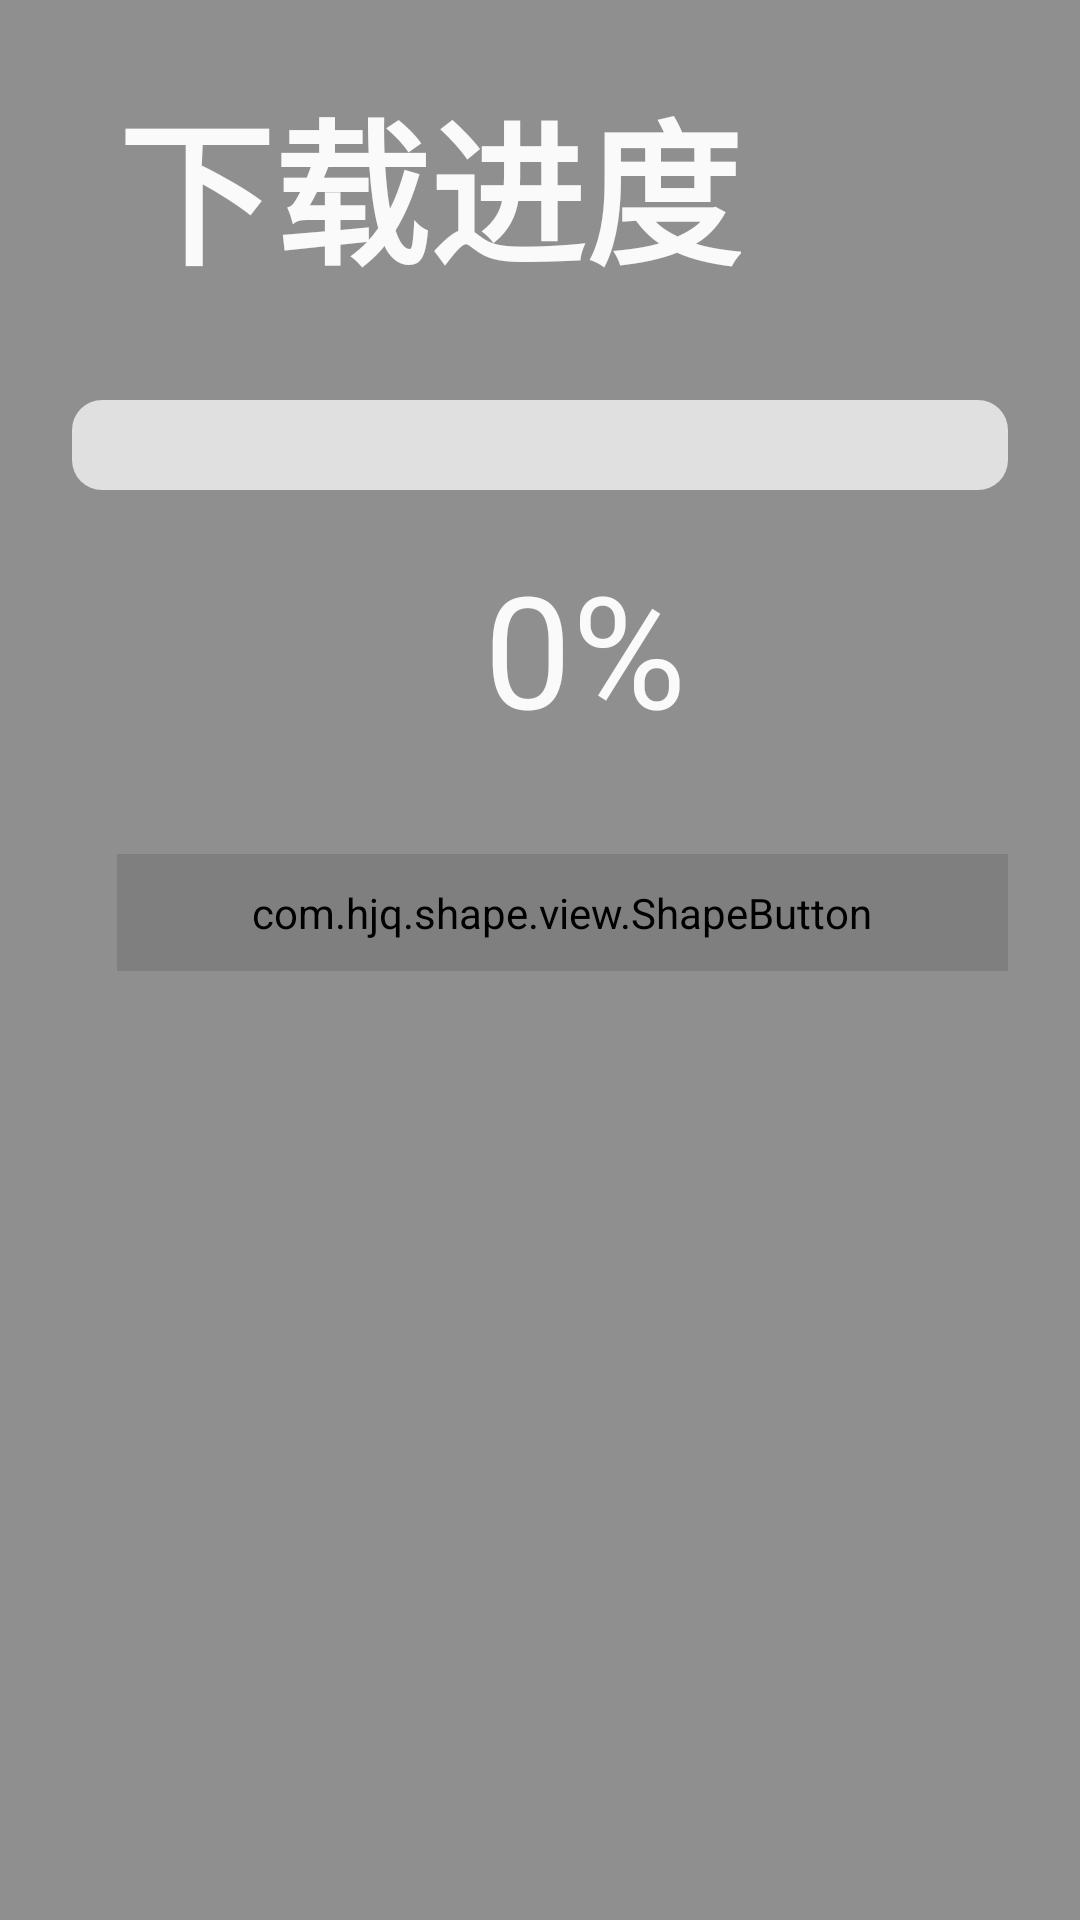

The Android layout XML behind this screen, and the referenced resources:
<!-- AndroidManifest.xml: application theme Theme.Speech -->
<!-- res/layout/popup_progress.xml -->
<?xml version="1.0" encoding="utf-8"?>
<LinearLayout xmlns:android="http://schemas.android.com/apk/res/android"
    xmlns:app="http://schemas.android.com/apk/res-auto"
    android:layout_width="match_parent"
    android:layout_height="wrap_content"
    android:background="@color/black_50"
    android:orientation="vertical"
    android:padding="24dp">

    <TextView
        android:id="@+id/tvTitle"
        style="@style/base_tv_big_style"
        android:layout_width="wrap_content"
        android:layout_height="wrap_content"
        android:text="下载进度"
        android:textStyle="bold" />

    <ProgressBar
        android:id="@+id/progressBar"
        style="?android:attr/progressBarStyleHorizontal"
        android:layout_width="match_parent"
        android:layout_height="30dp"
        android:layout_marginTop="34dp"
        android:max="100"
        android:progress="0"
        android:progressDrawable="@drawable/custom_progress_bar" />

    <TextView
        android:id="@+id/tvPercent"
        style="@style/base_tv_big_style"
        android:layout_width="wrap_content"
        android:layout_height="wrap_content"
        android:layout_gravity="center"
        android:layout_marginTop="18dp"
        android:text="0%" />

    <com.hjq.shape.view.ShapeButton
        android:id="@+id/btnConfirm"
        style="@style/base_tv_big_style"
        android:layout_width="match_parent"
        android:layout_height="wrap_content"
        android:layout_marginTop="34dp"
        android:gravity="center"
        android:paddingTop="10dp"
        android:paddingBottom="10dp"
        android:text="确认"
        android:visibility="visible"
        app:shape_radius="8dp"
        app:shape_solidColor="@color/cornflower_blue" />
</LinearLayout>
<!-- resources referenced by this layout -->
<resources>
  <color name="black_50">#80212121</color>
  <color name="cornflower_blue">#6274e2</color>
  <!-- drawable custom_progress_bar (drawable) -->
  <?xml version="1.0" encoding="utf-8"?>
  <layer-list xmlns:android="http://schemas.android.com/apk/res/android">
      
      <item android:id="@android:id/background">
          <shape>
              <corners android:radius="10dp" />
              <solid android:color="#E0E0E0" /> 
          </shape>
      </item>
      
      <item android:id="@android:id/progress">
          <clip>
              <shape>
                  <corners android:radius="10dp" />
                  <solid android:color="@color/cornflower_blue" /> 
              </shape>
          </clip>
      </item>
  </layer-list>
  <style name="base_tv_big_style" parent="base_tv_small_style">
          <item name="android:textSize">52sp</item>
      </style>
  <style name="Theme.Speech" parent="Theme.MaterialComponents.Light.NoActionBar">  
          <item name="color">@color/primary</item>
          <item name="colorPrimaryDark">@color/primary_dark</item>
          <item name="colorAccent">@color/accent</item>
          <item name="colorPrimary">@color/primary</item>
          <item name="android:windowDrawsSystemBarBackgrounds">true</item>
          <item name="android:statusBarColor">@android:color/transparent</item>
          <item name="android:windowLightStatusBar">true</item>
          <item name="cardViewStyle">@style/CardView</item>
          <item name="preferenceTheme">@style/PreferenceThemeOverlay.v14.Material</item>
      </style>
  <style name="base_tv_small_style">
          <item name="android:layout_width">wrap_content</item>
          <item name="android:layout_height">wrap_content</item>
          <item name="android:textSize">24sp</item>
          <item name="android:textColor">@color/white</item>
          <item name="android:layout_marginStart">15dp</item>
      </style>
  <color name="primary">#43a047</color>
  <color name="primary_dark">#388e3c</color>
  <color name="accent">#36b024</color>
  <color name="white">#fafafa</color>
</resources>
